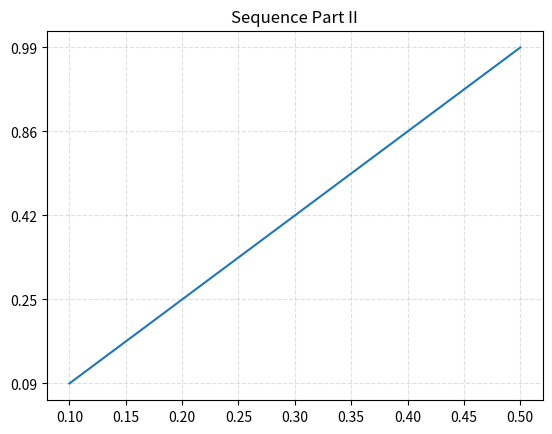

Generate this figure with matplotlib:
import matplotlib.pyplot as plt

"""
    Problem 2
[redacted]
    Part 1
"""


def compute_f_of_x(x):
    return (2 * pow(x, 3) + 5) / (3 * pow(x, 2))


def compute_value_of_x_plus_one(N):
    x0 = 1
    y_axis_result_arr = []
    x_value_of_n = []
    for x in range(1, (N + 1)):
        x_value_of_n.append(x)
        x0 = compute_f_of_x(x)
        y_axis_result_arr.append(format(x0, ".1f"))

    # Create the plot
    plt.plot(x_value_of_n, y_axis_result_arr)

    # Title
    plt.title("Sequence")

    # Add a grid
    plt.grid(alpha=.4, linestyle='--')

    # Show plot
    plt.show()
    print(y_axis_result_arr)
    print(x_value_of_n)


def compute_actual_value(x, exp):
    m = exp - 1
    x_exp_1 = pow(x, m)
    value_x = compute_f_of_x(x_exp_1)
    print(value_x)


print("..................SECOND CASE.......................")


def compute_f_of_x_second_case(x, c):
    return c * x * (1 - x)


def second_case():
    x_value_array = [0.1, 0.2, 0.3, 0.4, 0.5]
    c_value_array = [0.95, 1.55, 2, 3.6, 3.98]
    y_result = []
    for x in range(len(x_value_array)):
        y_result.append(format(compute_f_of_x_second_case(x_value_array[x], c_value_array[x]), ".2f"))
    print(y_result)
    plt.plot(x_value_array, y_result)
    plt.title("Sequence Part II")
    plt.grid(alpha=.4, linestyle='--')
    plt.show()


second_case()
